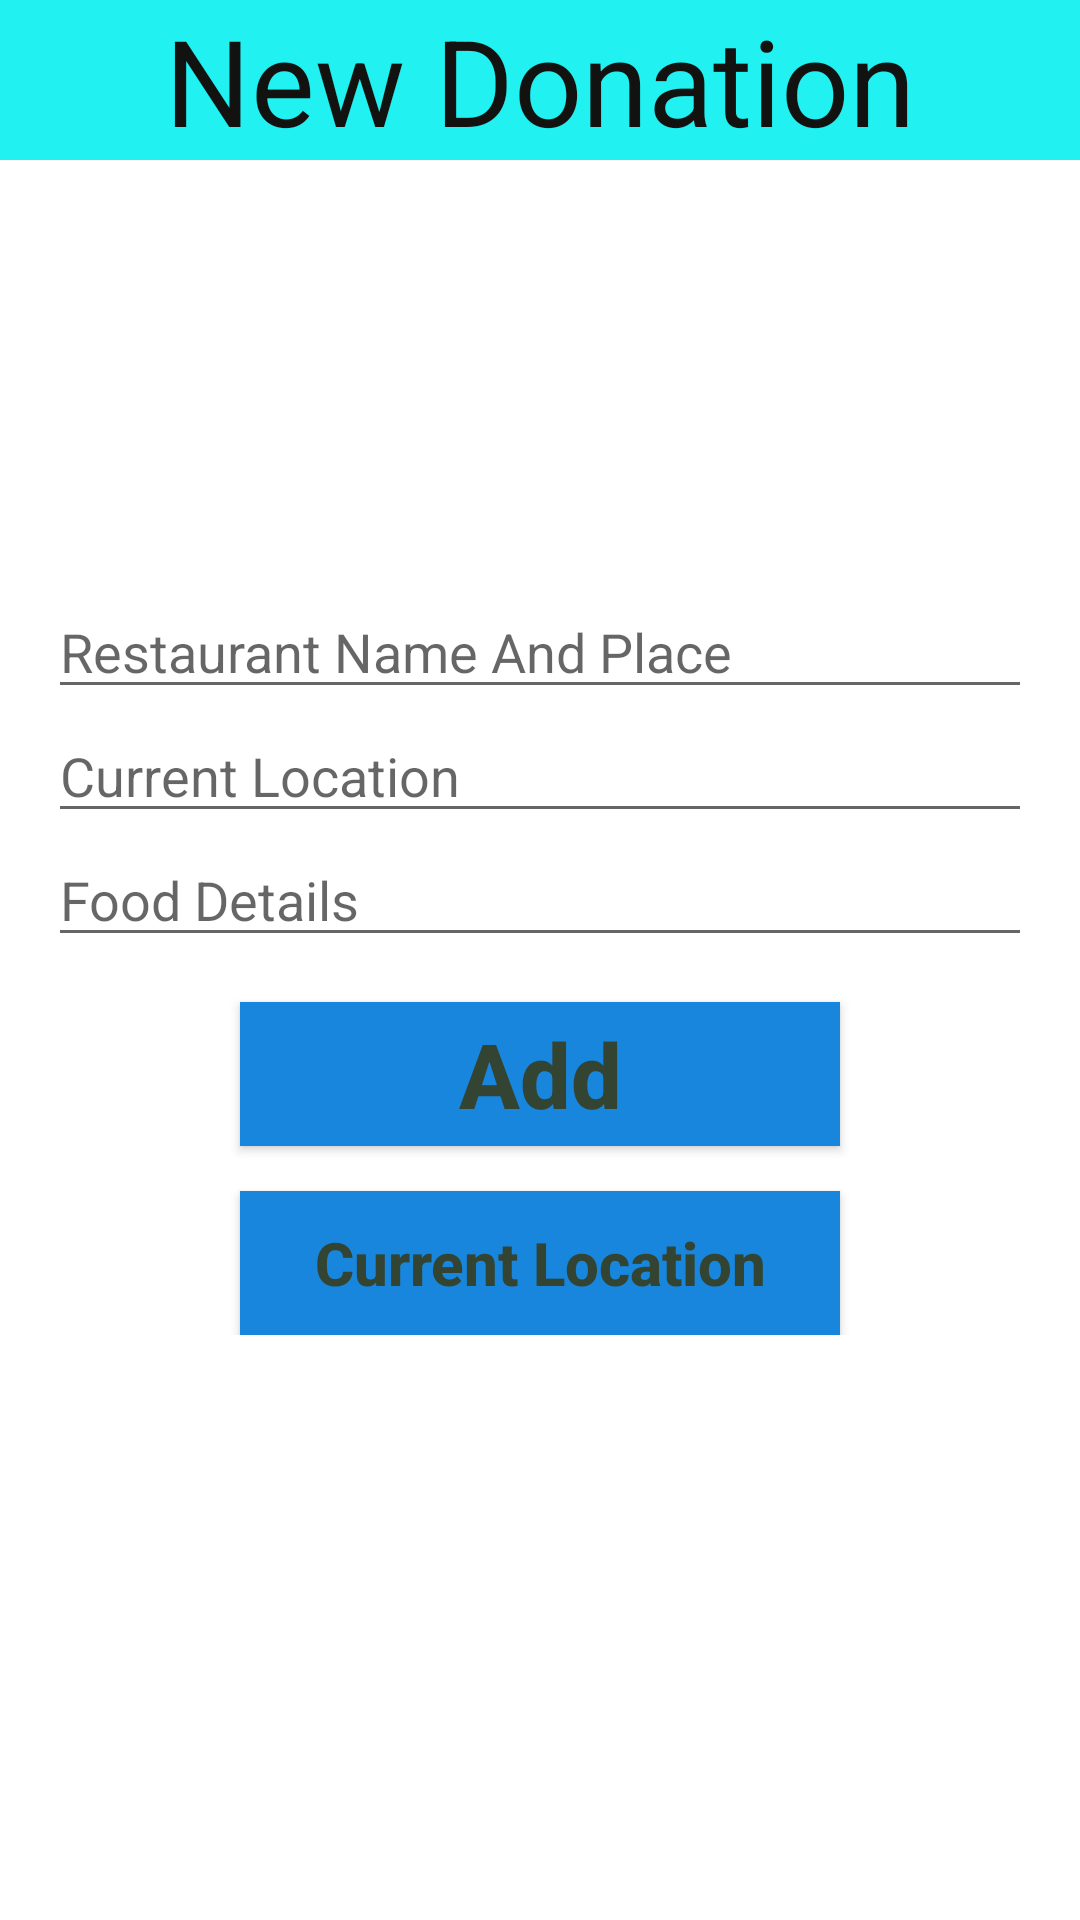

Here is an Android app screen rendered from its layout file. Give the layout XML and the strings, colors and styles it references.
<!-- AndroidManifest.xml: application theme AppTheme -->
<!-- res/layout/activity_add_donation_info.xml -->
<?xml version="1.0" encoding="utf-8"?>
<RelativeLayout xmlns:android="http://schemas.android.com/apk/res/android"
    xmlns:app="http://schemas.android.com/apk/res-auto"
    xmlns:tools="http://schemas.android.com/tools"
    android:layout_width="match_parent"
    android:layout_height="match_parent"
    android:background="@drawable/iy"
    tools:context=".AddDonationInfo">

    <TextView
        android:layout_width="match_parent"
        android:layout_height="wrap_content"
        android:text="New Donation"
        android:textColor="#121211"
        android:textSize="40dp"
        android:textAlignment="center"
        android:background="#21F1F1"/>

    <LinearLayout
        android:layout_width="match_parent"
        android:layout_height="wrap_content"
        android:layout_centerVertical="true"
        android:orientation="vertical"
        android:padding="16dp">

        <EditText
            android:id="@+id/editTextTask"
            android:layout_width="match_parent"
            android:layout_height="wrap_content"
            android:hint="Restaurant Name And Place" />


        <EditText
            android:layout_width="match_parent"
            android:layout_height="wrap_content"
            android:id="@+id/editTextDesc"
            android:clickable="true"
            android:autoLink="map"
            android:linksClickable="true"
            android:hint="Current Location"/>


        <EditText
            android:id="@+id/editTextFinishBy"
            android:layout_width="match_parent"
            android:layout_height="wrap_content"
            android:hint="Food Details" />

        <Button
            android:id="@+id/button_save"
            android:layout_width="200dp"
            android:layout_height="wrap_content"
            android:layout_gravity="center_horizontal"
            android:layout_marginTop="15dp"
            android:background="#1886DD"
            android:text="Add"
            android:textSize="30dp"
            android:textStyle="bold"
            android:textAllCaps="false"
            android:textColor="#334433" />

        <Button
            android:id="@+id/b2"
            android:layout_width="200dp"
            android:layout_height="wrap_content"
            android:layout_gravity="center_horizontal"
            android:layout_marginTop="15dp"
            android:background="#1886DD"
            android:text="Current Location"
            android:textSize="20dp"
            android:textStyle="bold"
            android:textAllCaps="false"
            android:textColor="#334433" />

    </LinearLayout>


</RelativeLayout>
<!-- resources referenced by this layout -->
<resources>

</resources>
